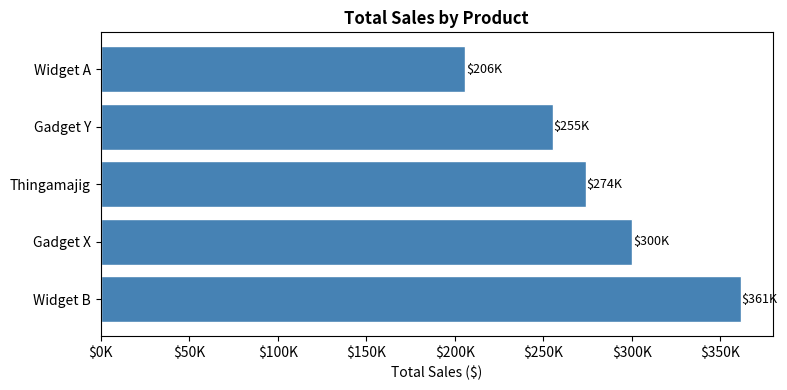

Write the Python code that produced this figure. (Note: this script raises an exception after producing the figure.)
import pandas as pd
import numpy as np
import matplotlib.pyplot as plt
import matplotlib.cm as cm

print('Libraries loaded!')

np.random.seed(21)

products = ['Widget A', 'Widget B', 'Gadget X', 'Gadget Y', 'Thingamajig']
months = ['Jan', 'Feb', 'Mar', 'Apr', 'May', 'Jun']

# Monthly sales by product
sales_data = {p: np.random.randint(15000, 80000, len(months)) for p in products}
monthly_df = pd.DataFrame(sales_data, index=months)

# Summary: total sales by product
product_totals = monthly_df.sum().sort_values(ascending=False)

print('Monthly Sales by Product:')
print(monthly_df.to_string())
print()
print('Total Sales by Product:')
print(product_totals.map('${:,.0f}'.format).to_string())

fig, ax = plt.subplots(figsize=(8, 4))

bars = ax.barh(product_totals.index, product_totals.values, color='steelblue', edgecolor='white')
ax.set_xlabel('Total Sales ($)')
ax.set_title('Total Sales by Product', fontweight='bold')
ax.xaxis.set_major_formatter(plt.FuncFormatter(lambda x, _: f'${x/1000:.0f}K'))

# Add value labels
for bar, val in zip(bars, product_totals.values):
    ax.text(val + 500, bar.get_y() + bar.get_height()/2,
            f'${val/1000:.0f}K', va='center', fontsize=9)

plt.tight_layout()
plt.savefig('/tmp/bar_chart.png', dpi=100, bbox_inches='tight')
plt.show()
print('Bar chart saved to /tmp/bar_chart.png')

fig, ax = plt.subplots(figsize=(9, 4))

for product in products:
    ax.plot(months, monthly_df[product], marker='o', label=product, linewidth=2)

ax.set_ylabel('Sales ($)')
ax.set_title('Monthly Sales Trends by Product', fontweight='bold')
ax.yaxis.set_major_formatter(plt.FuncFormatter(lambda x, _: f'${x/1000:.0f}K'))
ax.legend(loc='upper left', fontsize=8)
ax.grid(axis='y', alpha=0.3)

plt.tight_layout()
plt.savefig('/tmp/line_chart.png', dpi=100, bbox_inches='tight')
plt.show()
print('Line chart saved to /tmp/line_chart.png')

fig, ax = plt.subplots(figsize=(8, 4))

heatmap = ax.imshow(monthly_df.values.T, cmap='RdYlGn', aspect='auto')

ax.set_xticks(range(len(months)))
ax.set_xticklabels(months)
ax.set_yticks(range(len(products)))
ax.set_yticklabels(products)
ax.set_title('Sales Heatmap — Conditional Formatting Color Scale', fontweight='bold')

# Add value annotations
for i, product in enumerate(products):
    for j, month in enumerate(months):
        val = monthly_df.loc[month, product]
        ax.text(j, i, f'${val/1000:.0f}K', ha='center', va='center', fontsize=8)

plt.colorbar(heatmap, ax=ax, label='Sales')
plt.tight_layout()
plt.savefig('/tmp/heatmap.png', dpi=100, bbox_inches='tight')
plt.show()
print('Heatmap saved to /tmp/heatmap.png')

def ascii_sparkline(values):
    """Create a simple ASCII sparkline from a series of values."""
    bars = '▁▂▃▄▅▆▇█'
    min_v, max_v = min(values), max(values)
    if max_v == min_v:
        return '─' * len(values)
    normalized = [(v - min_v) / (max_v - min_v) for v in values]
    return ''.join(bars[int(n * (len(bars) - 1))] for n in normalized)

print('Sparkline Summary Table:')
print(f'{"Product":<16} {"Sparkline":<12} {"Min":>8} {"Max":>8} {"Total":>10}')
print('-' * 60)
for product in products:
    values = monthly_df[product].tolist()
    spark = ascii_sparkline(values)
    print(f'{product:<16} {spark:<12} ${min(values):>7,.0f} ${max(values):>7,.0f} ${sum(values):>9,.0f}')
